Run: headless pygame with SDL's dummy video driver; simulated clock (each Clock.tick advances the game by its frame time, no real sleeping); random seed 0; keys injected as events and as key.get_pressed() state; no mouse input.
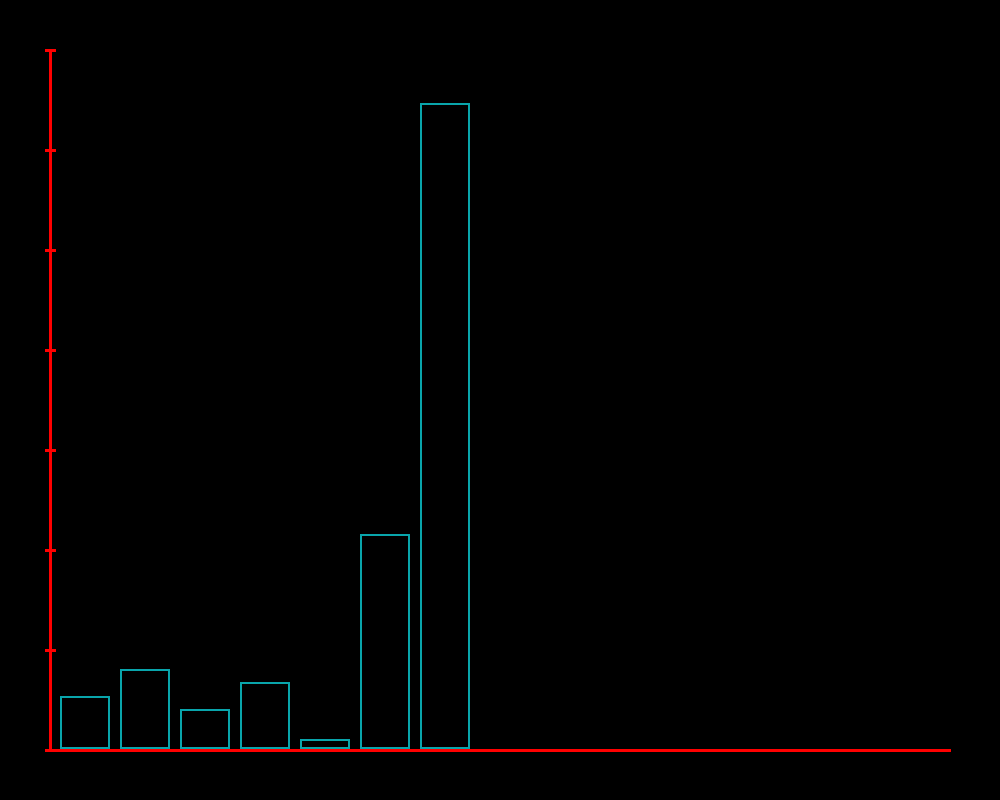
Frame 1 of 4 · flips 1–60 · no input
Frame 2 of 4 · flips 61–180 · tapped SPACE, RETURN · held RIGHT (→), D · screen unchanged from frame 1, image omitted
Frame 3 of 4 · flips 181–300 · held DOWN (↓), S · screen unchanged from frame 2, image omitted
Frame 4 of 4 · flips 301–420 · held LEFT (←), A, UP (↑), W · screen unchanged from frame 3, image omitted

The pygame program that drew these frames:

import pygame, os, sys
class opciones:
    espaciado = 10
    anchoBarra = 50
    intervalo = 100
    anchoVentana = 1000
    altoVentana = 800
    tamanyoEscalaX = anchoVentana-100
    tamanyoEscalaY = altoVentana-100

class Colores:
    azulClarito = (9, 165, 171)
    rojo = (255,0,0)
    verde = (0,255,0)
    azul = (0,0,255)
    blanco = (255,255,255)
    negro = (0,0,0)

class Grafica:
    conjuntoBarras = []

    def __init__(self, screen, valores):
        self.screen = screen
        self.x = len(valores)

        self.valores = valores

        valorMaximo = self.calcValorMax()
        numIntervalos = int(valorMaximo/opciones.intervalo)
        self.miEscala = Escala(screen, 50, opciones.altoVentana-50, numIntervalos)

        for i in range(self.x):
            alto = self.calcularAlturaBarra(opciones.tamanyoEscalaY, valorMaximo, self.valores[i])
            posX = self.miEscala.x + opciones.espaciado + i * (opciones.espaciado + opciones.anchoBarra)
            posY = self.miEscala.y - alto
            anchor = opciones.anchoBarra

            miBarra = Barra(screen, posX, posY, alto, anchor)

            self.conjuntoBarras.append(miBarra)

    def calcValorMax(self):
        maximo = 0
        for i in self.valores:
            if i > maximo:
                maximo = i
        return (int(maximo / opciones.intervalo) + 1) * opciones.intervalo

    def calcularAlturaBarra(self, pixelsEscala, valorMaximo, valorBarra):
        return valorBarra / valorMaximo * pixelsEscala

    def pintar(self):
        for c in self.conjuntoBarras:
            c.pintar()
        self.miEscala.pintar()


class Barra:

    color = Colores.azulClarito

    def __init__(self, screen, x, y, valor, ancho):
        self.screen = screen
        self.x = x
        self.y = y
        self.z = valor
        self.ancho = ancho

    def pintar(self):
        pygame.draw.rect(self.screen, self.color, pygame.Rect(self.x, self.y, self.ancho, self.z), 2)

class Escala:
    color = Colores.rojo
    def __init__(self,screen, x, y, numIntervalos):
        self.x = x
        self.y = y
        self.screen = screen
        self.numIntervalos = numIntervalos

    def pintar(self):
        pygame.draw.line(self.screen, self.color, (self.x, self.y), (self.x, self.y-opciones.tamanyoEscalaY), 3)
        pygame.draw.line(self.screen, self.color, (self.x, self.y), (self.x+opciones.tamanyoEscalaX, self.y), 3)
        for i in range(self.numIntervalos + 1):
            pygame.draw.line(self.screen, self.color, (self.x - 5, self.y - opciones.intervalo*i), (self.x + 5, self.y - opciones.intervalo*i), 3)

def main():
    pygame.init()

    size = opciones.anchoVentana, opciones.altoVentana
    screen = pygame.display.set_mode(size)
    pygame.display.set_caption('Gráfica de barras')
    # pygame.mouse.set_visible(0)


    miGrafica = Grafica(screen, (100, 150, 75, 125, 20, 400, 1200))

    while 1:
        pygame.display.update()
        pygame.display.get_surface().fill(Colores.negro)

        miGrafica.pintar()

        for event in pygame.event.get():
            if event.type == pygame.QUIT:
                pygame.quit()
                return

if __name__ == '__main__':
    main()
